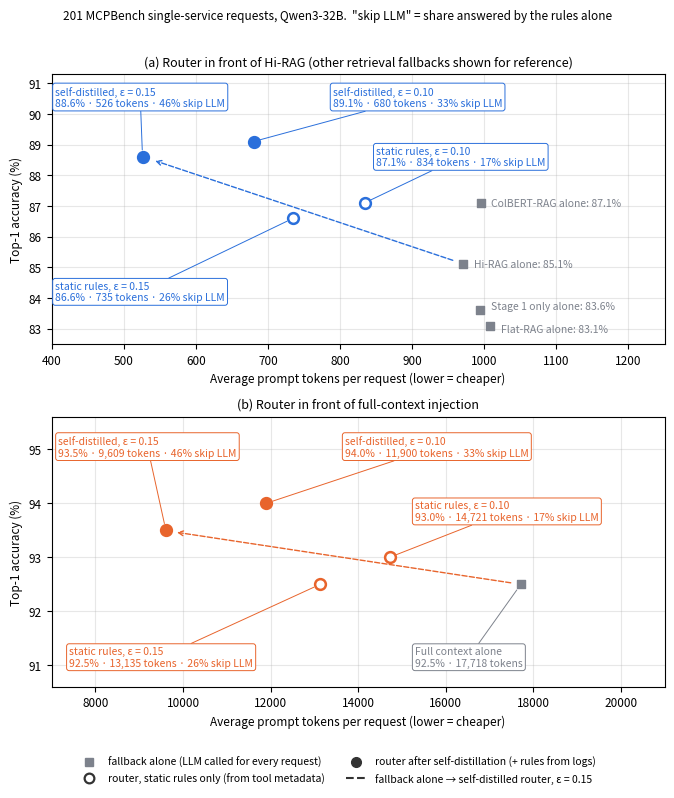
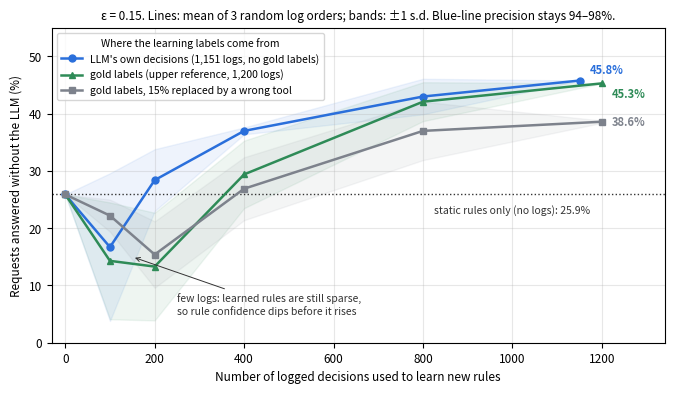
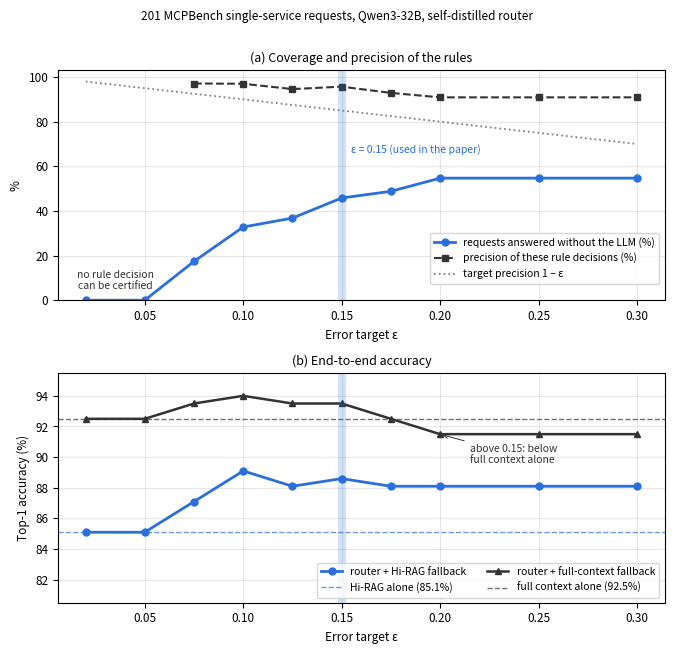

Here is the Python script that generated these plots, in order:
import matplotlib; matplotlib.use('Agg')
import matplotlib.pyplot as plt, numpy as np
from matplotlib.lines import Line2D
blue = '#2a6fdb'; orange = '#e8642c'; grey = '#7d828c'; dark = '#333333'; green = '#2e8b57'
plt.rcParams.update({'font.size': 8.5, 'axes.titlesize': 9, 'axes.labelsize': 8.5, 'legend.fontsize': 7.5})
W = 6.8   # inches; printed at 6 in -> ~0.88 scale


def lab(a, pt, at, txt, col):
    a.annotate(txt, pt, xytext=at, textcoords='data', fontsize=7.5, color=col, ha='left', va='center',
               bbox=dict(boxstyle='round,pad=0.25', fc='white', ec=col, lw=0.7),
               arrowprops=dict(arrowstyle='-', color=col, lw=0.7, shrinkA=0, shrinkB=5))


# ---------------- Figure 3 ----------------
fig, ax = plt.subplots(2, 1, figsize=(W, 8.0))
a = ax[0]
for n, x, y, dy in [('Hi-RAG', 971, 85.1, 0), ('ColBERT-RAG', 995, 87.1, 0), ('Stage 1 only', 994, 83.6, 0.12), ('Flat-RAG', 1008, 83.1, -0.12)]:
    a.scatter(x, y, marker='s', s=40, color=grey, zorder=3)
    a.text(x + 15, y + dy, f'{n} alone: {y}%', fontsize=7.5, color=grey, va='center')
P = [(526, 88.6, True, 'self-distilled, ε = 0.15\n88.6% · 526 tokens · 46% skip LLM', (405, 90.55)),
     (680, 89.1, True, 'self-distilled, ε = 0.10\n89.1% · 680 tokens · 33% skip LLM', (790, 90.55)),
     (834, 87.1, False, 'static rules, ε = 0.10\n87.1% · 834 tokens · 17% skip LLM', (850, 88.6)),
     (735, 86.6, False, 'static rules, ε = 0.15\n86.6% · 735 tokens · 26% skip LLM', (405, 84.2))]
for x, y, f, t, at in P:
    a.scatter(x, y, s=60, facecolor=blue if f else 'white', edgecolor=blue, lw=1.8, zorder=4)
    lab(a, (x, y), at, t, blue)
a.annotate('', xy=(540, 88.5), xytext=(960, 85.2), arrowprops=dict(arrowstyle='->', color=blue, lw=1.0, ls='--'))
a.set_xlim(400, 1250); a.set_ylim(82.5, 91.3)
a.set_xlabel('Average prompt tokens per request (lower = cheaper)'); a.set_ylabel('Top-1 accuracy (%)')
a.set_title('(a) Router in front of Hi-RAG (other retrieval fallbacks shown for reference)'); a.grid(alpha=.3)
b = ax[1]
b.scatter(17718, 92.5, marker='s', s=40, color=grey, zorder=3)
lab(b, (17718, 92.5), (15300, 91.15), 'Full context alone\n92.5% · 17,718 tokens', grey)
F = [(9609, 93.5, True, 'self-distilled, ε = 0.15\n93.5% · 9,609 tokens · 46% skip LLM', (7150, 95.05)),
     (11900, 94.0, True, 'self-distilled, ε = 0.10\n94.0% · 11,900 tokens · 33% skip LLM', (13700, 95.05)),
     (14721, 93.0, False, 'static rules, ε = 0.10\n93.0% · 14,721 tokens · 17% skip LLM', (15300, 93.85)),
     (13135, 92.5, False, 'static rules, ε = 0.15\n92.5% · 13,135 tokens · 26% skip LLM', (7400, 91.15))]
for x, y, f, t, at in F:
    b.scatter(x, y, s=60, facecolor=orange if f else 'white', edgecolor=orange, lw=1.8, zorder=4)
    lab(b, (x, y), at, t, orange)
b.annotate('', xy=(9800, 93.47), xytext=(17550, 92.52), arrowprops=dict(arrowstyle='->', color=orange, lw=1.0, ls='--'))
b.set_xlim(7000, 21000); b.set_ylim(90.6, 95.6)
b.set_xlabel('Average prompt tokens per request (lower = cheaper)'); b.set_ylabel('Top-1 accuracy (%)')
b.set_title('(b) Router in front of full-context injection'); b.grid(alpha=.3)
h = [Line2D([], [], marker='s', ls='', color=grey, ms=6, label='fallback alone (LLM called for every request)'),
     Line2D([], [], marker='o', ls='', mfc='white', mec=dark, mew=1.6, ms=7, label='router, static rules only (from tool metadata)'),
     Line2D([], [], marker='o', ls='', mfc=dark, mec=dark, ms=7, label='router after self-distillation (+ rules from logs)'),
     Line2D([], [], ls='--', color=dark, label='fallback alone → self-distilled router, ε = 0.15')]
fig.legend(handles=h, loc='lower center', ncol=2, frameon=False, bbox_to_anchor=(0.5, 0.0))
fig.suptitle('201 MCPBench single-service requests, Qwen3-32B.  "skip LLM" = share answered by the rules alone', fontsize=8.5)
plt.tight_layout(rect=(0, 0.065, 1, 0.97)); plt.savefig('fig3_new.png', dpi=300)

# ---------------- Figure 4 ----------------
x = [0, 100, 200, 400, 800, 1151]; xg = [0, 100, 200, 400, 800, 1200]
L = ([25.9, 16.7, 28.4, 37.0, 43.0, 45.8], [0, 12.9, 5.4, 0.6, 3.1, 0])
G = ([25.9, 14.3, 13.3, 29.4, 42.1, 45.3], [0, 10.2, 9.4, 5.9, 3.4, 0])
N = ([25.9, 22.2, 15.4, 26.9, 37.0, 38.6], [0, 2.8, 5.8, 5.5, 5.1, 0.2])
fig, a = plt.subplots(figsize=(W, 4.0))
for (m, sd), xs, col, lab_, mk, dy in [(L, x, blue, "LLM's own decisions (1,151 logs, no gold labels)", 'o', 1.8),
                                     (G, xg, green, 'gold labels (upper reference, 1,200 logs)', '^', -1.8),
                                     (N, xg, grey, 'gold labels, 15% replaced by a wrong tool', 's', 0)]:
    m = np.array(m); sd = np.array(sd)
    a.plot(xs, m, marker=mk, color=col, lw=1.8, ms=5, label=lab_, zorder=3)
    a.fill_between(xs, m - sd, m + sd, color=col, alpha=.08)
    a.text(xs[-1] + 22, m[-1] + dy, f'{m[-1]}%', color=col, fontsize=8, fontweight='bold', va='center')
a.axhline(25.9, color=dark, ls=':', lw=1.0)
a.text(1000, 24.2, 'static rules only (no logs): 25.9%', fontsize=7.5, color=dark, ha='center', va='top')
a.annotate('few logs: learned rules are still sparse,\nso rule confidence dips before it rises', (150, 15), xytext=(250, 5),
           fontsize=7.5, color=dark, arrowprops=dict(arrowstyle='->', color=dark, lw=0.7))
a.set_xlabel('Number of logged decisions used to learn new rules')
a.set_ylabel('Requests answered without the LLM (%)')
a.set_xlim(-30, 1340); a.set_ylim(0, 55); a.grid(alpha=.3)
a.legend(loc='upper left', title='Where the learning labels come from', title_fontsize=7.5)
a.set_title('ε = 0.15. Lines: mean of 3 random log orders; bands: ±1 s.d. Blue-line precision stays 94–98%.', fontsize=8.5)
plt.tight_layout(); plt.savefig('fig4_new.png', dpi=300)

# ---------------- Figure 5 ----------------
eps = [0.02, 0.05, 0.075, 0.10, 0.125, 0.15, 0.175, 0.20, 0.25, 0.30]
cov = [0, 0, 17.4, 32.8, 36.8, 45.8, 48.8, 54.7, 54.7, 54.7]
prec = [None, None, 97.1, 97.0, 94.6, 95.7, 92.9, 90.9, 90.9, 90.9]
acc_h = [85.1, 85.1, 87.1, 89.1, 88.1, 88.6, 88.1, 88.1, 88.1, 88.1]
acc_f = [92.5, 92.5, 93.5, 94.0, 93.5, 93.5, 92.5, 91.5, 91.5, 91.5]
fig, ax = plt.subplots(2, 1, figsize=(W, 6.6))
a = ax[0]
a.plot(eps, cov, 'o-', color=blue, lw=2, ms=5, label='requests answered without the LLM (%)')
pe = [(e, p) for e, p in zip(eps, prec) if p is not None]
a.plot([e for e, _ in pe], [p for _, p in pe], 's--', color=dark, lw=1.5, ms=4.5, label='precision of these rule decisions (%)')
a.plot(eps, [100 * (1 - e) for e in eps], ':', color=grey, lw=1.3, label='target precision 1 − ε')
a.axvline(0.15, color=blue, alpha=.2, lw=6)
a.text(0.155, 66, 'ε = 0.15 (used in the paper)', color=blue, fontsize=7.5)
a.text(0.035, 5, 'no rule decision\ncan be certified', fontsize=7.5, color=dark, ha='center')
a.set_xlabel('Error target ε'); a.set_ylabel('%'); a.set_ylim(0, 103)
a.set_title('(a) Coverage and precision of the rules'); a.grid(alpha=.3)
a.legend(loc='lower right', bbox_to_anchor=(1.0, 0.05))
b = ax[1]
b.plot(eps, acc_h, 'o-', color=blue, lw=2, ms=5, label='router + Hi-RAG fallback')
b.axhline(85.1, color=blue, ls='--', lw=1.0, alpha=.7, label='Hi-RAG alone (85.1%)')
b.plot(eps, acc_f, '^-', color=dark, lw=1.8, ms=5, label='router + full-context fallback')
b.axhline(92.5, color=dark, ls='--', lw=1.0, alpha=.7, label='full context alone (92.5%)')
b.axvline(0.15, color=blue, alpha=.2, lw=6)
b.annotate('above 0.15: below\nfull context alone', (0.2, 91.5), xytext=(0.215, 89.6), fontsize=7.5, color=dark,
           arrowprops=dict(arrowstyle='->', color=dark, lw=0.7))
b.set_xlabel('Error target ε'); b.set_ylabel('Top-1 accuracy (%)'); b.set_ylim(80.5, 95.5)
b.set_title('(b) End-to-end accuracy'); b.grid(alpha=.3)
b.legend(loc='lower right', ncol=2)
fig.suptitle('201 MCPBench single-service requests, Qwen3-32B, self-distilled router', fontsize=8.5)
plt.tight_layout(rect=(0, 0, 1, 0.975)); plt.savefig('fig_eps.png', dpi=300)
